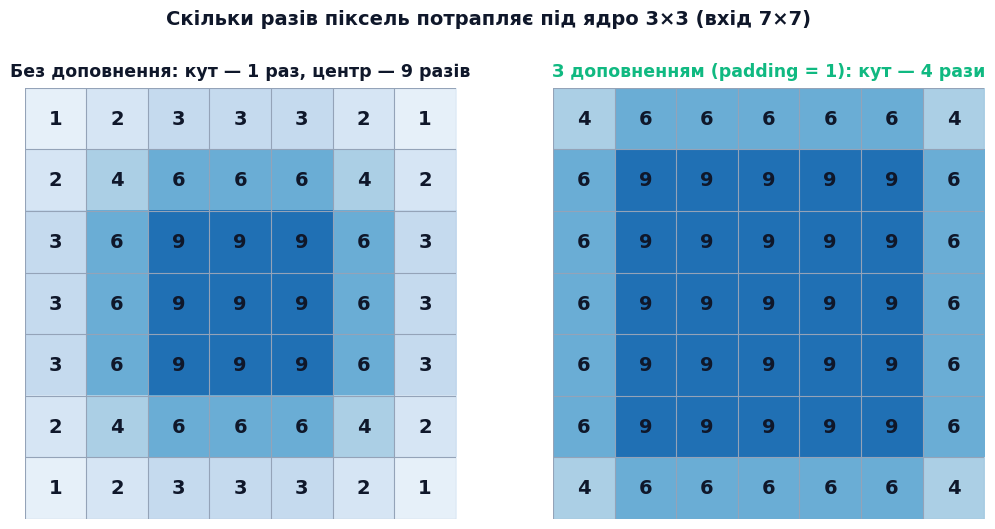
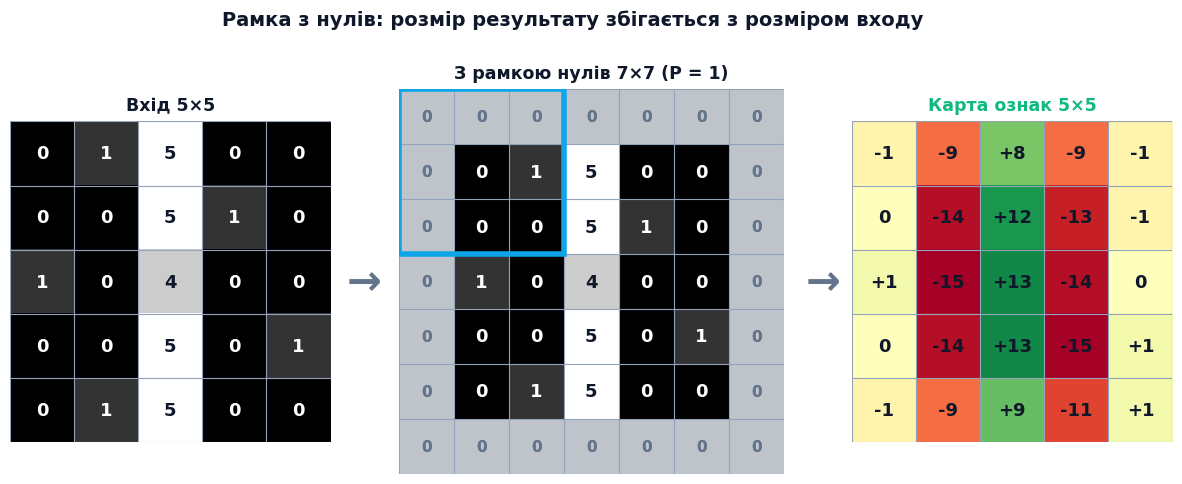
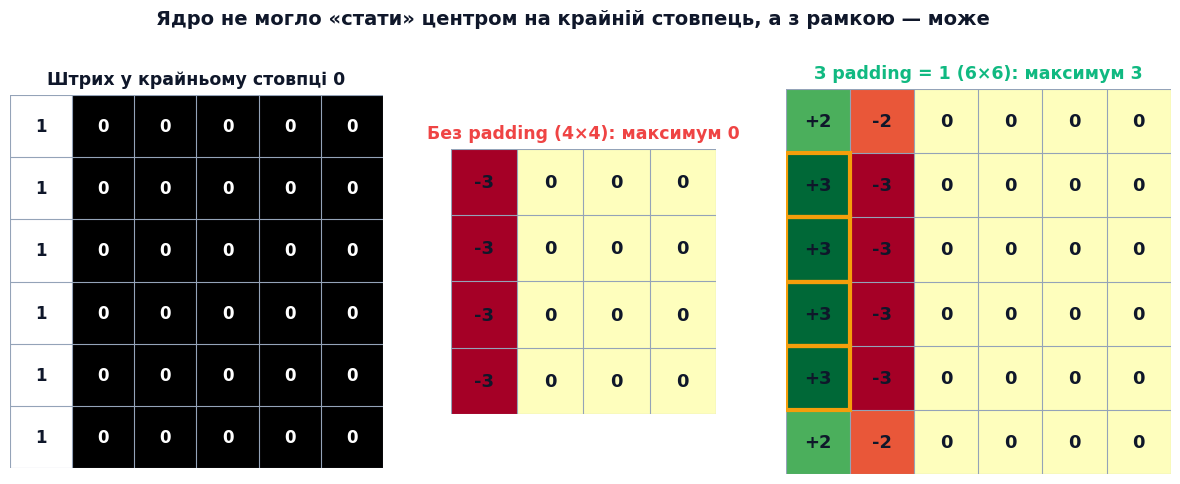
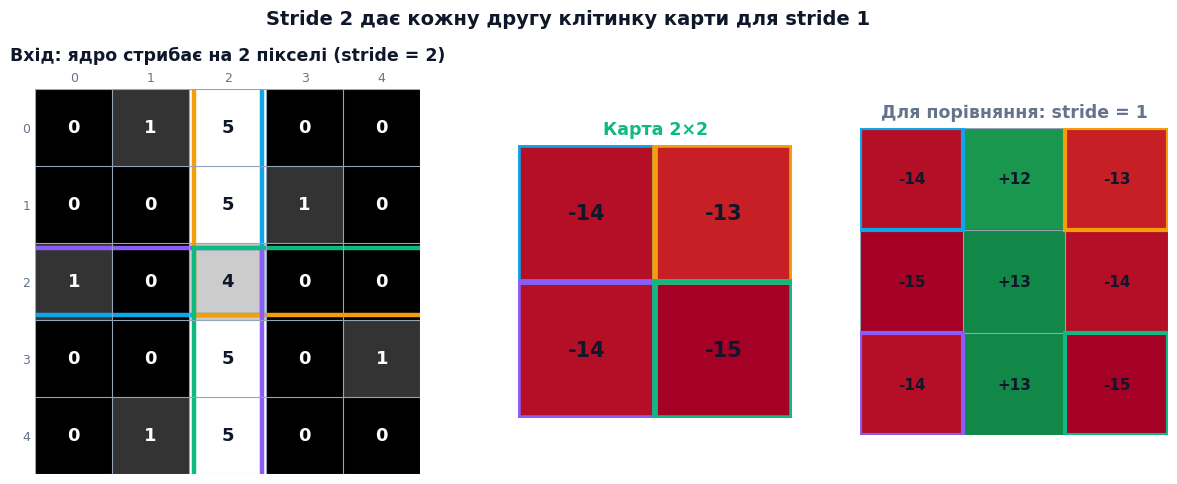
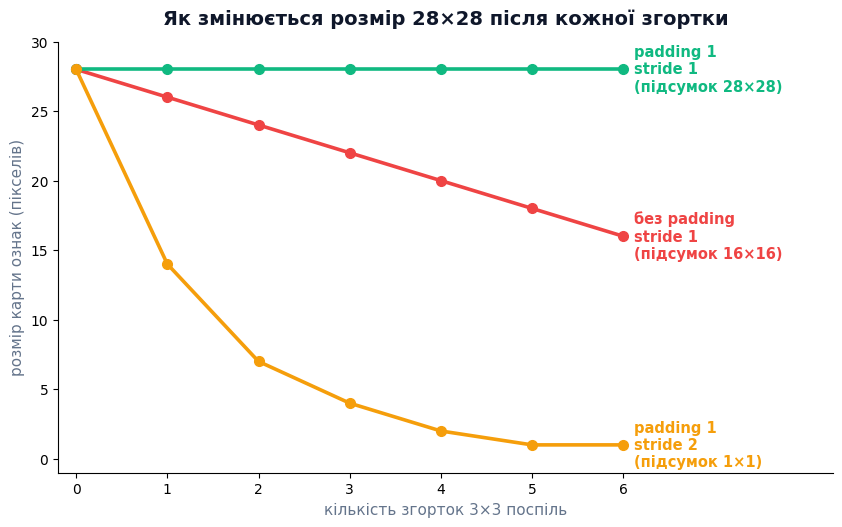

Source code (Python) for these figures, in order: (Note: this script raises an exception after producing the figures.)
"""
Media for content/16.ai-python/15.cnn-image-classification/05.padding-and-stride.md
Images -> public/images/ai-python/cnn-image-classification/padding-and-stride/
  01.png coverage of pixels (valid vs padding=1)     02.png zero padding 5x5 -> 7x7 -> 5x5
  03.png stroke in column 0: invisible without padding  04.png stride 2: windows and result
  05.png feature-map size through 6 layers (3 settings)
Videos -> public/videos/ai-python/cnn-image-classification/padding-and-stride/
  anim-01-padding-slide, anim-02-stride-jumps, anim-03-size-stack
"""
import os
import numpy as np
import matplotlib
matplotlib.use('Agg')
import matplotlib.pyplot as plt
import matplotlib.patches as patches
from matplotlib.animation import FuncAnimation, PillowWriter, FFMpegWriter
from scipy.signal import correlate2d

plt.rcParams['font.family'] = 'DejaVu Sans'
IMG = "public/images/ai-python/cnn-image-classification/padding-and-stride"
VID = "public/videos/ai-python/cnn-image-classification/padding-and-stride"
os.makedirs(IMG, exist_ok=True); os.makedirs(VID, exist_ok=True)
INK, MUTED, AMBER, CYAN, GREEN, RED, PURPLE = "#0F172A", "#64748B", "#F59E0B", "#0EA5E9", "#10B981", "#EF4444", "#8B5CF6"
DPI, VIDEO_DPI = 80, 110

I = np.array([[0, 1, 5, 0, 0], [0, 0, 5, 1, 0], [1, 0, 4, 0, 0], [0, 0, 5, 0, 1], [0, 1, 5, 0, 0]])
K = np.array([[-1, 1, -1]] * 3)
def conv(im, k): return correlate2d(im, k, mode="valid")
def signed(v): return "0" if v == 0 else f"{v:+d}"
def out_size(h, k, p=0, s=1): return (h + 2 * p - k) // s + 1

def coverage(h, w, k, p=0):
    cov = np.zeros((h + 2 * p, w + 2 * p), int)
    for i in range(h + 2 * p - k + 1):
        for j in range(w + 2 * p - k + 1): cov[i:i + k, j:j + k] += 1
    return cov[p:p + h, p:p + w]

def grid(ax, M, cmap, vmin, vmax, fmt=str, fs=13, ticks=False, hatch_mask=None):
    ax.clear()
    masked = np.ma.masked_invalid(M.astype(float))
    cm = plt.get_cmap(cmap).copy(); cm.set_bad("white")
    ax.imshow(masked, cmap=cm, vmin=vmin, vmax=vmax, interpolation="nearest")
    r, c = M.shape; mid = (vmin + vmax) / 2
    for i in range(r):
        for j in range(c):
            v = M[i, j]
            if np.isnan(v): continue
            pad = hatch_mask is not None and hatch_mask[i, j]
            col = MUTED if pad else ("white" if (cmap == "gray" and v < mid) else INK)
            ax.text(j, i, fmt(int(v)), ha="center", va="center", fontsize=fs if not pad else fs - 2, fontweight="bold", color=col)
            if pad: ax.add_patch(patches.Rectangle((j - .5, i - .5), 1, 1, fill=True, facecolor="#E2E8F0", edgecolor="none", alpha=.85, zorder=1.5)); ax.text(j, i, "0", ha="center", va="center", fontsize=fs - 2, fontweight="bold", color=MUTED, zorder=3)
    for k in range(r + 1): ax.axhline(k - .5, color="#94A3B8", lw=.8)
    for k in range(c + 1): ax.axvline(k - .5, color="#94A3B8", lw=.8)
    if ticks:
        ax.set_xticks(range(c)); ax.set_yticks(range(r)); ax.tick_params(labelsize=9, colors=MUTED, length=0); ax.xaxis.tick_top()
    else: ax.set_xticks([]); ax.set_yticks([])
    for s in ax.spines.values(): s.set_visible(False)

def mark(ax, i, j, h=1, w=1, color=AMBER, lw=3, ls="-"):
    ax.add_patch(patches.Rectangle((j - .5, i - .5), w, h, fill=False, edgecolor=color, lw=lw, ls=ls, zorder=5))

def title(ax, t, color=INK, fs=12.5): ax.set_title(t, fontsize=fs, fontweight="bold", color=color, pad=8)
def save_png(fig, name): fig.savefig(os.path.join(IMG, name), dpi=200, facecolor="white", bbox_inches="tight"); plt.close(fig); print("saved", name)
IM = dict(cmap="gray", vmin=0, vmax=5)

# --- images -----------------------------------------------------------------------
def img01():
    fig, axs = plt.subplots(1, 2, figsize=(12.5, 5.6))
    grid(axs[0], coverage(7, 7, 3), "Blues", 0, 12, fs=14); title(axs[0], "Без доповнення: кут — 1 раз, центр — 9 разів")
    grid(axs[1], coverage(7, 7, 3, 1), "Blues", 0, 12, fs=14); title(axs[1], "З доповненням (padding = 1): кут — 4 рази", GREEN)
    fig.suptitle("Скільки разів піксель потрапляє під ядро 3×3 (вхід 7×7)", fontsize=14, fontweight="bold", color=INK, y=1.02)
    save_png(fig, "01.png")

def img02():
    padded = np.pad(I, 1); hm = np.zeros(padded.shape, bool); hm[0, :] = hm[-1, :] = hm[:, 0] = hm[:, -1] = True
    out = conv(padded, K)
    fig, axs = plt.subplots(1, 3, figsize=(15, 5.0), gridspec_kw={"width_ratios": [1, 1.2, 1]})
    grid(axs[0], I, **IM, ticks=False); title(axs[0], "Вхід 5×5")
    grid(axs[1], padded, **IM, hatch_mask=hm); mark(axs[1], 0, 0, 3, 3, CYAN, 4); title(axs[1], "З рамкою нулів 7×7 (P = 1)")
    grid(axs[2], out, "RdYlGn", -15, 15, fmt=signed); title(axs[2], "Карта ознак 5×5", GREEN)
    for ax_, t in [(axs[1], "→"), (axs[2], "→")]:
        ax_.text(-0.09, 0.5, t, transform=ax_.transAxes, fontsize=30, color=MUTED, ha="center", va="center", fontweight="bold")
    fig.suptitle("Рамка з нулів: розмір результату збігається з розміром входу", fontsize=14, fontweight="bold", color=INK, y=1.04)
    save_png(fig, "02.png")

def img03():
    im = np.zeros((6, 6), int); im[:, 0] = 1
    a, b = conv(im, K), conv(np.pad(im, 1), K)
    fig, axs = plt.subplots(1, 3, figsize=(15, 5.0), gridspec_kw={"width_ratios": [1.2, 0.85, 1.25]})
    grid(axs[0], im, "gray", 0, 1, fs=12); title(axs[0], "Штрих у крайньому стовпці 0")
    grid(axs[1], a, "RdYlGn", -3, 3, fmt=signed); title(axs[1], f"Без padding (4×4): максимум {a.max()}", RED)
    grid(axs[2], b, "RdYlGn", -3, 3, fmt=signed)
    for (i, j) in zip(*np.where(b == b.max())): mark(axs[2], i, j)
    title(axs[2], f"З padding = 1 (6×6): максимум {b.max()}", GREEN)
    fig.suptitle("Ядро не могло «стати» центром на крайній стовпець, а з рамкою — може", fontsize=14, fontweight="bold", color=INK, y=1.04)
    save_png(fig, "03.png")

def img04():
    full = conv(I, K); s2 = full[::2, ::2]
    cols = [CYAN, AMBER, PURPLE, GREEN]; pos = [(0, 0), (0, 2), (2, 0), (2, 2)]
    fig, axs = plt.subplots(1, 3, figsize=(15, 5.0), gridspec_kw={"width_ratios": [1.3, 0.8, 0.9]})
    grid(axs[0], I, **IM, ticks=True)
    for (i, j), c, off in zip(pos, cols, [(-.06, -.06), (-.06, .06), (.06, -.06), (.06, .06)]):
        axs[0].add_patch(patches.Rectangle((j - .5 + off[1], i - .5 + off[0]), 3, 3, fill=False, edgecolor=c, lw=3.2))
    title(axs[0], "Вхід: ядро стрибає на 2 пікселі (stride = 2)")
    grid(axs[1], s2, "RdYlGn", -15, 15, fmt=signed, fs=15)
    for k, (c, (a, b)) in enumerate(zip(cols, [(0, 0), (0, 1), (1, 0), (1, 1)])): mark(axs[1], a, b, color=c, lw=4)
    title(axs[1], "Карта 2×2", GREEN)
    grid(axs[2], full, "RdYlGn", -15, 15, fmt=signed, fs=11)
    for (i, j), c in zip(pos, cols): mark(axs[2], i, j, color=c, lw=3)
    title(axs[2], "Для порівняння: stride = 1", MUTED)
    fig.suptitle("Stride 2 дає кожну другу клітинку карти для stride 1", fontsize=14, fontweight="bold", color=INK, y=1.04)
    save_png(fig, "04.png")

def img05():
    def seq(p, s, n=6, h=28):
        out = [h]
        for _ in range(n): h = out_size(h, 3, p, s); out.append(h)
        return out
    sets = [("без padding\nstride 1", seq(0, 1), RED), ("padding 1\nstride 1", seq(1, 1), GREEN), ("padding 1\nstride 2", seq(1, 2), AMBER)]
    fig, ax = plt.subplots(figsize=(10, 5.6)); x = np.arange(7)
    for name, v, c in sets:
        ax.plot(x, v, marker="o", lw=2.6, color=c, ms=7)
        ax.text(6.12, v[-1], f"{name}\n(підсумок {v[-1]}×{v[-1]})", color=c, fontsize=10.5, fontweight="bold", va="center")
    ax.set_xlim(-0.2, 8.3); ax.set_ylim(-1, 30); ax.set_xticks(x)
    ax.set_xlabel("кількість згорток 3×3 поспіль", fontsize=11, color=MUTED); ax.set_ylabel("розмір карти ознак (пікселів)", fontsize=11, color=MUTED)
    ax.set_title("Як змінюється розмір 28×28 після кожної згортки", fontsize=14, fontweight="bold", color=INK, pad=12)
    for s in ("top", "right"): ax.spines[s].set_visible(False)
    save_png(fig, "05.png")

# --- videos -----------------------------------------------------------------------
def save_video(fig, update, n, stem, fps, poster):
    base = os.path.join(VID, stem); anim = FuncAnimation(fig, update, frames=n, interval=1000 / fps)
    common = ["-r", "24", "-pix_fmt", "yuv420p"]
    anim.save(base + ".mp4", dpi=VIDEO_DPI, writer=FFMpegWriter(fps=fps, codec="libx264", extra_args=common + ["-crf", "20", "-movflags", "+faststart"]))
    anim.save(base + ".webm", dpi=VIDEO_DPI, writer=FFMpegWriter(fps=fps, codec="libvpx-vp9", extra_args=common + ["-b:v", "0", "-crf", "34"]))
    anim.save(base + ".gif", dpi=DPI, writer=PillowWriter(fps=fps))
    update(poster); fig.savefig(base + "-poster.png", dpi=VIDEO_DPI, facecolor="white"); plt.close(fig)
    print("saved", stem, f"mp4 {os.path.getsize(base + '.mp4') // 1024} KB")

def vid_padding():
    padded = np.pad(I, 1); hm = np.zeros(padded.shape, bool); hm[0, :] = hm[-1, :] = hm[:, 0] = hm[:, -1] = True
    full = conv(padded, K); pos = [(i, j) for i in range(5) for j in range(5)]
    fig = plt.figure(figsize=(12, 5.4)); fig.patch.set_facecolor("white")
    ax_i = fig.add_axes([0.03, 0.12, 0.33, 0.33 * 12 / 5.4 * 0.0 + 0.66]); ax_k = fig.add_axes([0.42, 0.40, 0.11, 0.24]); ax_o = fig.add_axes([0.62, 0.12, 0.34, 0.66])
    fig.text(0.5, 0.92, "Ядро проходить вхід із рамкою нулів — результат 5×5", ha="center", fontsize=15, fontweight="bold", color=INK)
    fig.text(0.575, 0.52, "→", ha="center", va="center", fontsize=34, color=MUTED, fontweight="bold")
    foot = fig.text(0.5, 0.03, "", ha="center", fontsize=14, fontweight="bold", color=INK)
    lead, tail = 3, 10; total = lead + 25 + tail

    def update(f):
        k = f - lead
        done = max(0, min(25, k + 1))
        grid(ax_i, padded, **IM, hatch_mask=hm, fs=13); title(ax_i, "Вхід + рамка нулів (7×7)")
        grid(ax_k, K, "RdYlGn", -2, 2, fs=11); title(ax_k, "Ядро", CYAN, 11)
        M = np.full((5, 5), np.nan)
        for (a, b) in pos[:done]: M[a, b] = full[a, b]
        grid(ax_o, M, "RdYlGn", -15, 15, fmt=signed, fs=13); title(ax_o, "Карта ознак 5×5", GREEN)
        if done == 0: foot.set_text("Починаємо з кутової позиції — вона накриває рамку"); return
        i, j = pos[done - 1]; mark(ax_i, i, j, 3, 3, CYAN, 4); mark(ax_o, i, j)
        touches = i == 0 or j == 0 or i == 4 or j == 4
        foot.set_text(f"позиція ({i}, {j}): відгук = {signed(int(full[i, j]))}" + ("  — ядро накриває нулі рамки" if touches else "") if done < 25 else "Готово: розмір карти збігається з розміром входу")

    save_video(fig, update, total, "anim-01-padding-slide", 5, total - 1)

def vid_stride():
    full = conv(I, K); pos = [(0, 0), (0, 2), (2, 0), (2, 2)]; cols = [CYAN, AMBER, PURPLE, GREEN]
    fig = plt.figure(figsize=(12, 5.4)); fig.patch.set_facecolor("white")
    ax_i = fig.add_axes([0.03, 0.12, 0.34, 0.66]); ax_k = fig.add_axes([0.42, 0.40, 0.11, 0.24]); ax_o = fig.add_axes([0.66, 0.22, 0.24, 0.48])
    fig.text(0.5, 0.92, "Stride = 2: ядро стрибає через піксель", ha="center", fontsize=15, fontweight="bold", color=INK)
    fig.text(0.60, 0.46, "→", ha="center", va="center", fontsize=34, color=MUTED, fontweight="bold")
    foot = fig.text(0.5, 0.03, "", ha="center", fontsize=14, fontweight="bold", color=INK)
    per, lead, tail = 5, 3, 12; total = lead + per * 4 + tail

    def update(f):
        k = (f - lead) // per if f >= lead else -1; k = min(k, 3)
        ph = (f - lead) % per if f >= lead and f < lead + per * 4 else per - 1
        done = k + 1 if (k >= 0 and ph >= 2) or f >= lead + per * 4 else max(k, 0)
        grid(ax_i, I, **IM, ticks=True, fs=13); title(ax_i, "Вхід 5×5")
        grid(ax_k, K, "RdYlGn", -2, 2, fs=11); title(ax_k, "Ядро", CYAN, 11)
        for q in range(max(0, min(done, 4) if f < lead + per * 4 else 4)):
            mark(ax_i, *pos[q], 3, 3, cols[q], 2, ls="--")
        M = np.full((2, 2), np.nan)
        for q in range(min(done, 4)): M[q // 2, q % 2] = full[pos[q]]
        grid(ax_o, M, "RdYlGn", -15, 15, fmt=signed, fs=16); title(ax_o, "Карта ознак 2×2", GREEN)
        for q in range(min(done, 4)): mark(ax_o, q // 2, q % 2, color=cols[q], lw=3.5)
        if k >= 0 and f < lead + per * 4:
            mark(ax_i, *pos[k], 3, 3, cols[k], 4)
            foot.set_text(f"позиція ({pos[k][0]}, {pos[k][1]}): відгук = {signed(int(full[pos[k]]))}")
        elif f >= lead + per * 4: foot.set_text("Результат 2×2: ядро зупинялося через одну позицію")
        else: foot.set_text("Крок зсуву — не 1, а 2 пікселі")

    save_video(fig, update, total, "anim-02-stride-jumps", 5, total - 1)

def vid_stack():
    def seq(p, s, n=6, h=28):
        out = [h]
        for _ in range(n): h = out_size(h, 3, p, s); out.append(h)
        return out
    sc = [("Без padding", seq(0, 1), RED), ("padding = 1", seq(1, 1), GREEN), ("padding = 1, stride = 2", seq(1, 2), AMBER)]
    fig = plt.figure(figsize=(12, 5.4)); fig.patch.set_facecolor("white")
    axs = [fig.add_axes([0.04 + k * 0.325, 0.15, 0.28, 0.28 * 12 / 5.4 * 0.0 + 0.62]) for k in range(3)]
    head = fig.text(0.5, 0.93, "", ha="center", fontsize=16, fontweight="bold", color=INK)
    hold = 5; total = hold * 7 + 6

    def update(f):
        layer = min(f // hold, 6)
        head.set_text("Вхід 28×28" if layer == 0 else f"Після згортки №{layer}")
        for ax, (name, v, c) in zip(axs, sc):
            ax.clear(); ax.set_xlim(0, 28); ax.set_ylim(0, 28); ax.set_aspect("equal"); ax.axis("off")
            ax.add_patch(patches.Rectangle((0, 0), 28, 28, fill=False, edgecolor="#CBD5E1", lw=1.5, ls="--"))
            s = v[layer]; o = (28 - s) / 2
            ax.add_patch(patches.Rectangle((o, o), s, s, facecolor=c, alpha=.35, edgecolor=c, lw=2.5))
            ax.text(14, 14, f"{s}×{s}", ha="center", va="center", fontsize=18, fontweight="bold", color=INK)
            ax.set_title(name, fontsize=13, fontweight="bold", color=c, pad=8)

    save_video(fig, update, total, "anim-03-size-stack", 5, total - 1)

if __name__ == "__main__":
    img01(); img02(); img03(); img04(); img05(); vid_padding(); vid_stride(); vid_stack()
